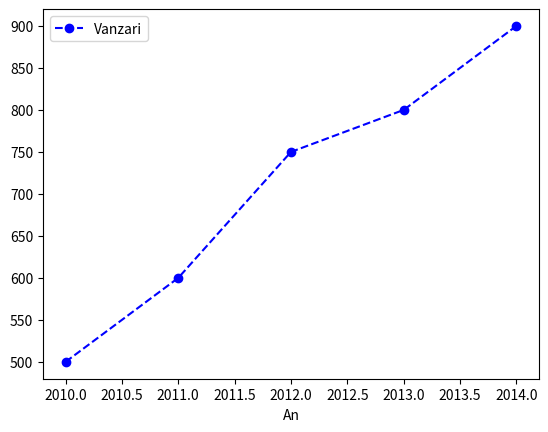
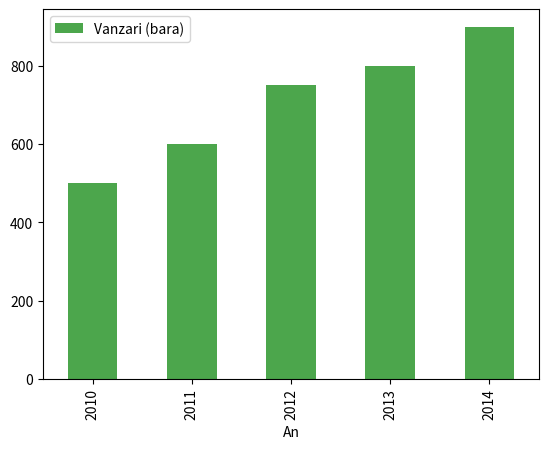

Write Python code to recreate these figures, in order.
import pandas as pd

from matplotlib import pyplot as plt

data = {
    "An": [2010, 2011, 2012, 2013, 2014],
    "Vanzari": [500, 600, 750, 800, 900]
}

df = pd.DataFrame(data)

df.plot(x='An', y='Vanzari', marker='o', linestyle="--", color='b', label='Vanzari')

df.plot.bar(x='An',y='Vanzari', color='g', alpha=0.7, label="Vanzari (bara)")

plt.legend()
plt.show()